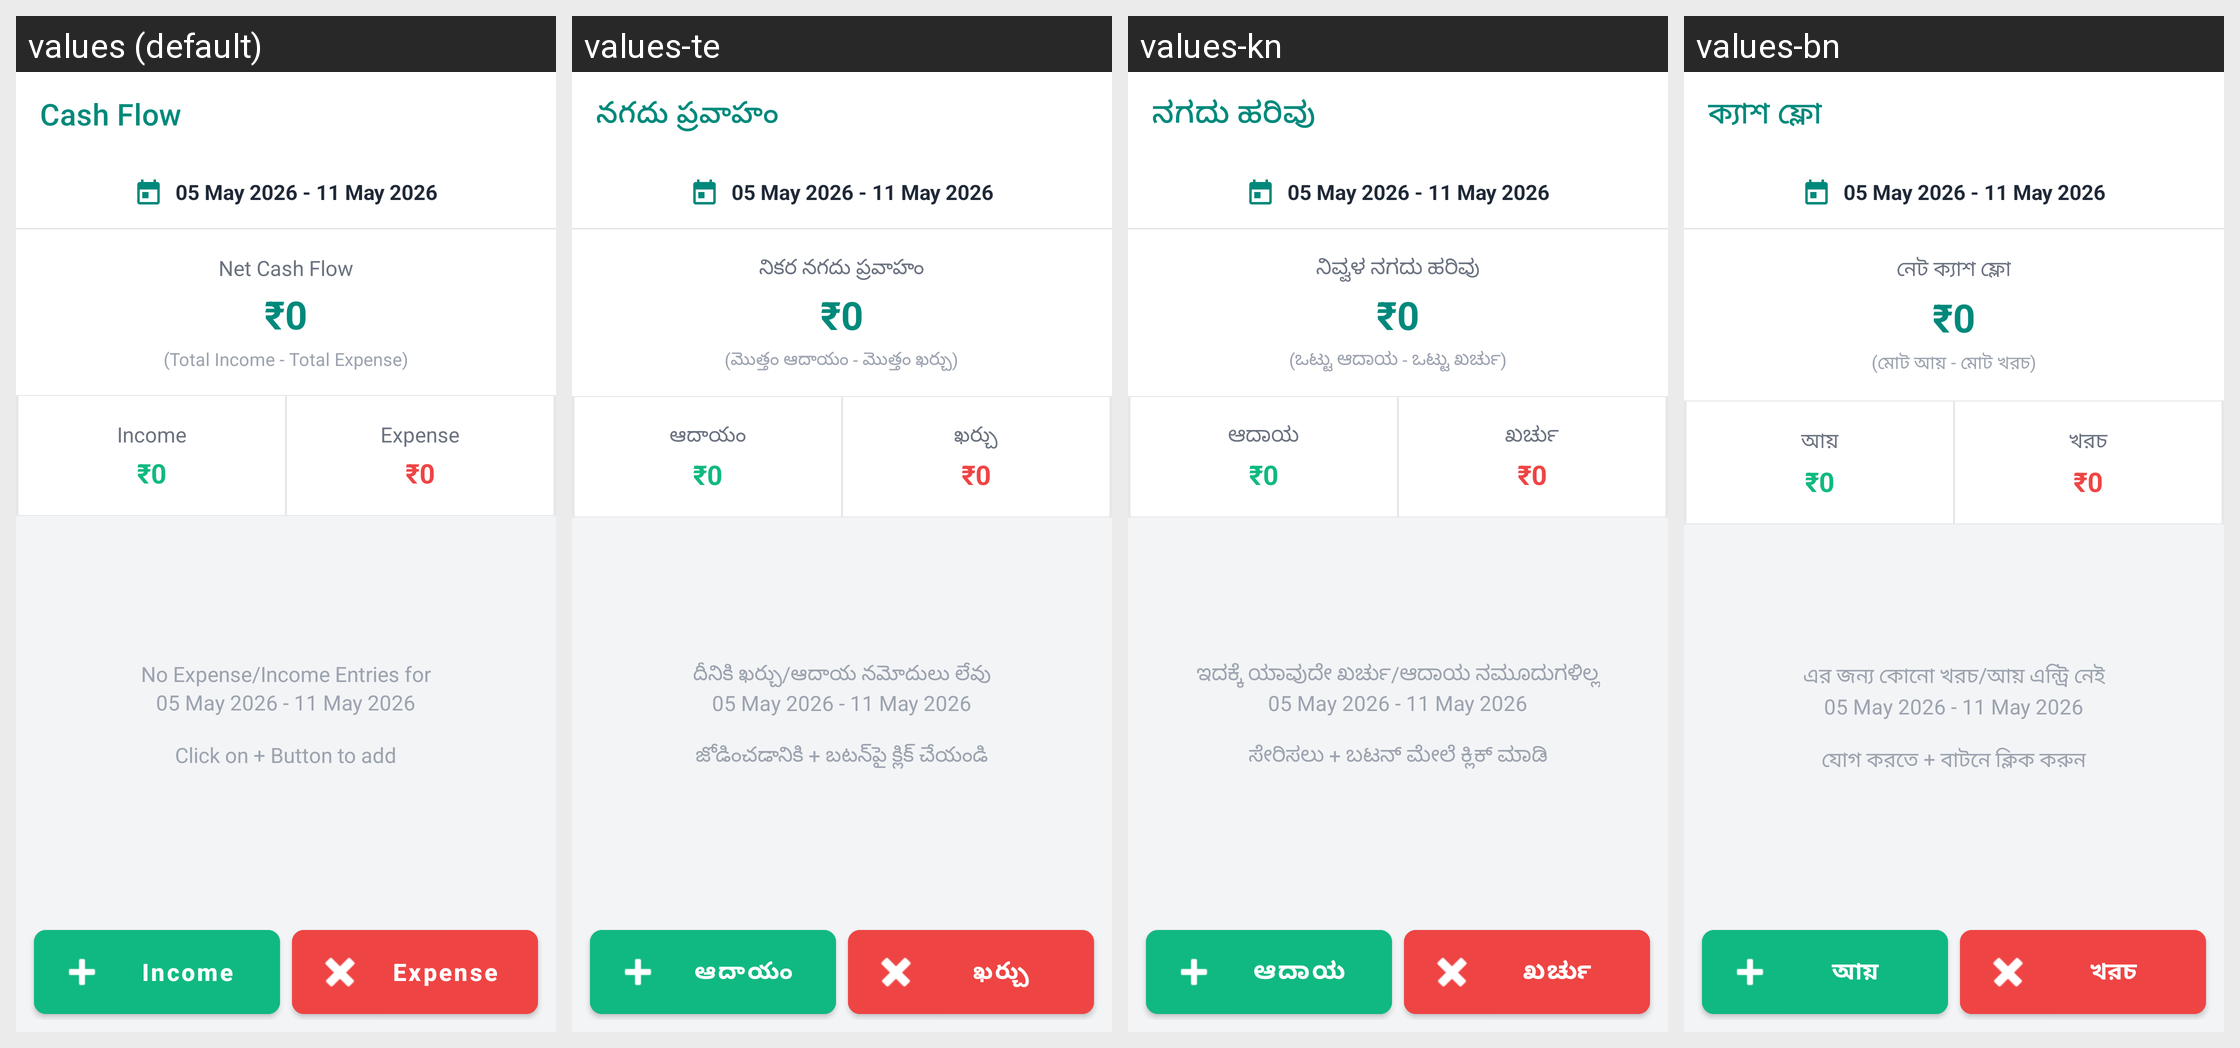

For this localized Android screen grid, give each drawn string resource with its value in every locale shown.
Android screen res/layout/activity_cash_flow.xml rendered under 4 locales, left to right: values (default), values-te, values-kn, values-bn. Device: Nexus 5 (rendered at 1080×1920; each locale shown at half size, 540×960, under a caption strip naming it); theme Theme.Billz.
Other locales in the repository, not shown: values-ar, values-de, values-es, values-fil, values-fr, values-hi, values-in, values-ja, values-mr, values-ms, values-pt, values-ru, values-sw, values-ta, values-tr, values-zh.
Strings drawn on this screen, with the default value and each locale's value (text and hints the layout hard-codes, and strings that could not be matched under every locale, appear in the picture but are not listed):

cash_flow_title
  values: Cash Flow
  values-te: నగదు ప్రవాహం
  values-kn: ನಗದು ಹರಿವು
  values-bn: ক্যাশ ফ্লো

net_cash_flow
  values: Net Cash Flow
  values-te: నికర నగదు ప్రవాహం
  values-kn: ನಿವ್ವಳ ನಗದು ಹರಿವು
  values-bn: নেট ক্যাশ ফ্লো

total_income_expense_hint
  values: (Total Income - Total Expense)
  values-te: (మొత్తం ఆదాయం - మొత్తం ఖర్చు)
  values-kn: (ಒಟ್ಟು ಆದಾಯ - ಒಟ್ಟು ಖರ್ಚು)
  values-bn: (মোট আয় - মোট খরচ)

income
  values: Income
  values-te: ఆదాయం
  values-kn: ಆದಾಯ
  values-bn: আয়

expense
  values: Expense
  values-te: ఖర్చు
  values-kn: ಖರ್ಚು
  values-bn: খরচ

no_entries_message
  values: No Expense/Income Entries for
  values-te: దీనికి ఖర్చు/ఆదాయ నమోదులు లేవు
  values-kn: ಇದಕ್ಕೆ ಯಾವುದೇ ಖರ್ಚು/ಆದಾಯ ನಮೂದುಗಳಿಲ್ಲ
  values-bn: এর জন্য কোনো খরচ/আয় এন্ট্রি নেই

click_to_add_message
  values: Click on + Button to add
  values-te: జోడించడానికి + బటన్‌పై క్లిక్ చేయండి
  values-kn: ಸೇರಿಸಲು + ಬಟನ್ ಮೇಲೆ ಕ್ಲಿಕ್ ಮಾಡಿ
  values-bn: যোগ করতে + বাটনে ক্লিক করুন
